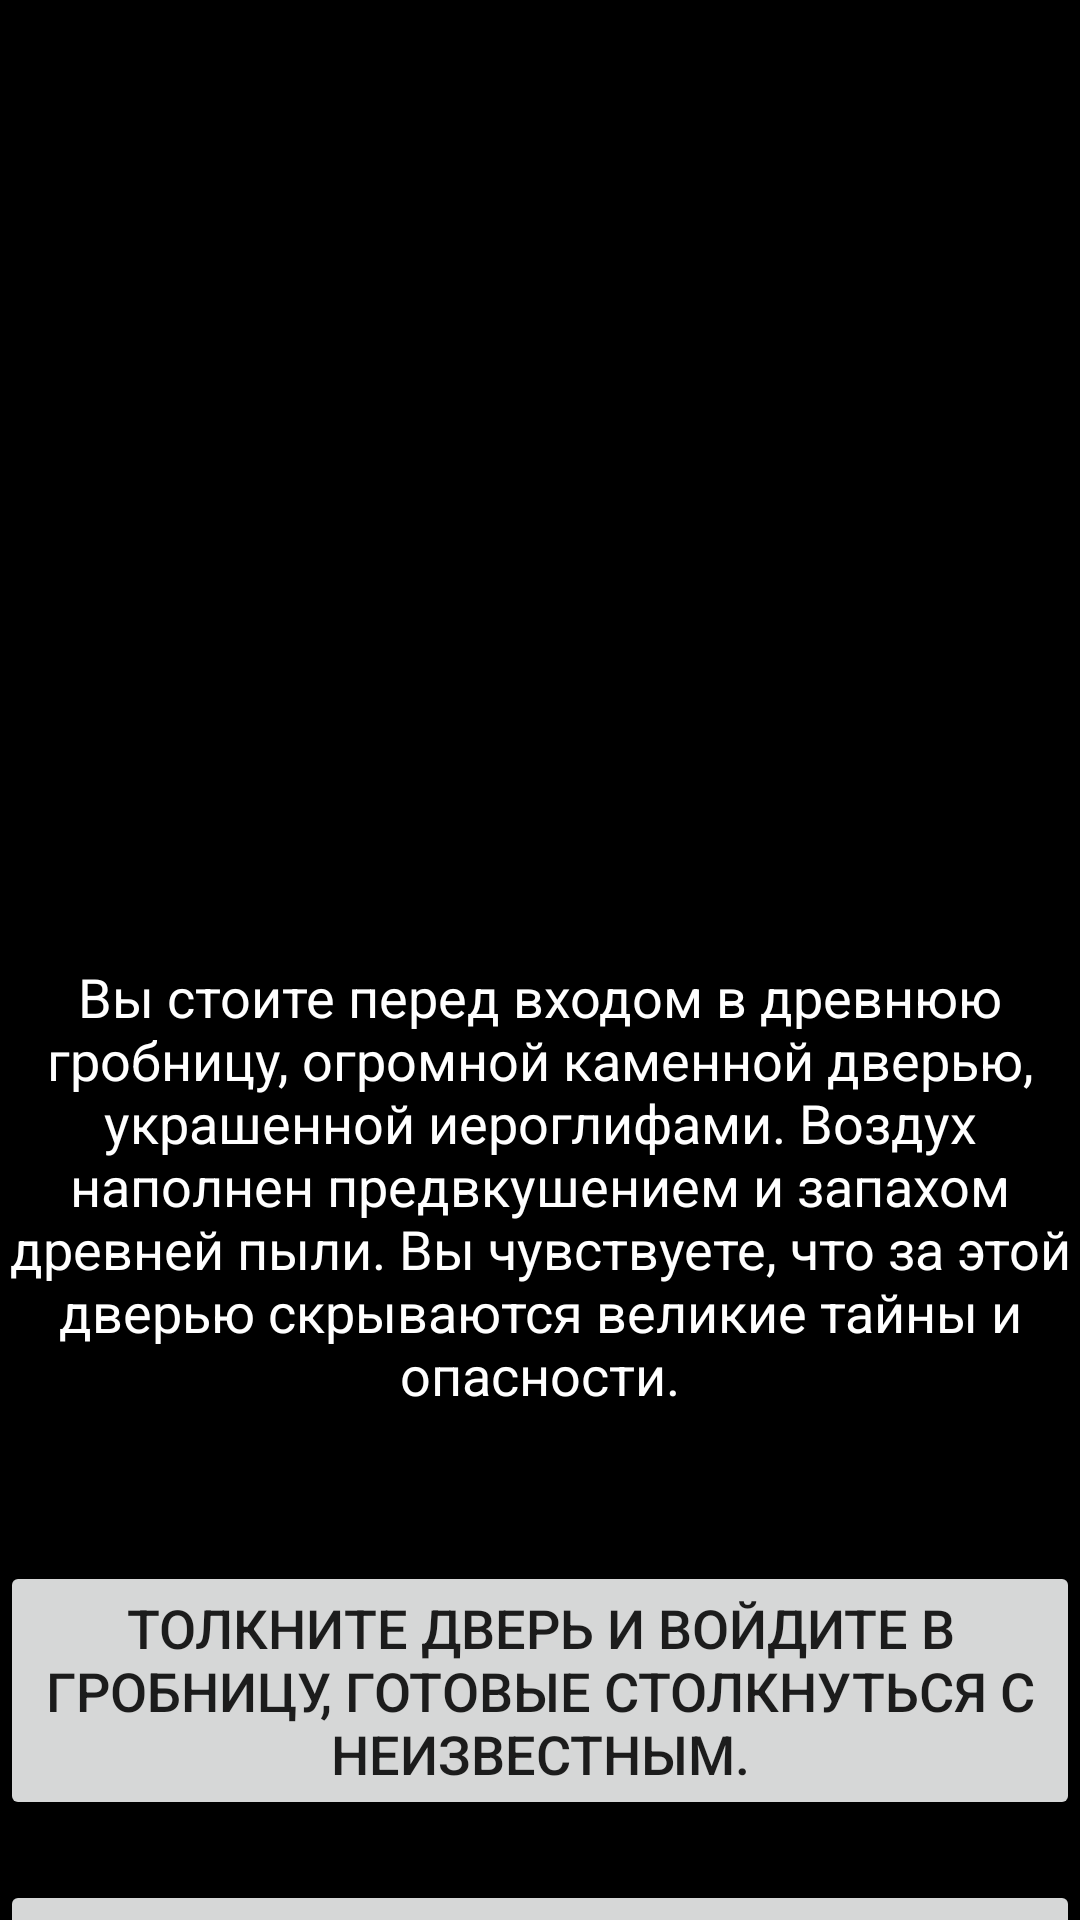

Produce the Android XML layout that renders to this screen, including the resource entries it uses.
<!-- AndroidManifest.xml: application theme Theme.Egyptian_legends -->
<!-- res/layout/activity_scene1.xml -->
<?xml version="1.0" encoding="utf-8"?>
<androidx.constraintlayout.widget.ConstraintLayout xmlns:android="http://schemas.android.com/apk/res/android"
    xmlns:app="http://schemas.android.com/apk/res-auto"
    xmlns:tools="http://schemas.android.com/tools"
    android:layout_width="match_parent"
    android:layout_height="match_parent"
    android:background="#000000"
    android:textAlignment="center">

    <ScrollView
        android:layout_width="match_parent"
        android:layout_height="match_parent"
        android:fillViewport="true"
        app:layout_constraintTop_toTopOf="parent"
        app:layout_constraintBottom_toBottomOf="parent"
        app:layout_constraintStart_toStartOf="parent"
        app:layout_constraintEnd_toEndOf="parent">

        <androidx.constraintlayout.widget.ConstraintLayout
            android:layout_width="match_parent"
            android:layout_height="wrap_content">

            <ImageView
                android:id="@+id/imageViewTomb"
                android:layout_width="match_parent"
                android:layout_height="300dp"
                android:src="@drawable/egyptian_tomb"
                app:layout_constraintTop_toTopOf="parent"
                app:layout_constraintStart_toStartOf="parent"
                app:layout_constraintEnd_toEndOf="parent" />

            <TextView
                android:id="@+id/textViewScene1"
                android:layout_width="wrap_content"
                android:layout_height="wrap_content"
                android:layout_marginTop="20dp"
                android:text="Вы стоите перед входом в древнюю гробницу, огромной каменной дверью, украшенной иероглифами. Воздух наполнен предвкушением и запахом древней пыли. Вы чувствуете, что за этой дверью скрываются великие тайны и опасности."
                android:textAlignment="center"
                android:textColor="#FFFFFF"
                android:textSize="18sp"
                app:layout_constraintTop_toBottomOf="@+id/imageViewTomb"
                app:layout_constraintStart_toStartOf="parent"
                app:layout_constraintEnd_toEndOf="parent" />

            <Button
                android:id="@+id/buttonEnterTomb"
                android:layout_width="wrap_content"
                android:layout_height="wrap_content"
                android:layout_marginTop="50dp"
                android:text="Толкните дверь и войдите в гробницу, готовые столкнуться с неизвестным."
                android:textSize="18sp"
                app:layout_constraintTop_toBottomOf="@+id/textViewScene1"
                app:layout_constraintStart_toStartOf="parent"
                app:layout_constraintEnd_toEndOf="parent" />

            <Button
                android:id="@+id/buttonExamineHieroglyphs"
                android:layout_width="wrap_content"
                android:layout_height="wrap_content"
                android:layout_marginTop="20dp"
                android:text="Исследуйте иероглифы в поисках подсказок перед входом, возможно, они скрывают важную информацию."
                android:textSize="18sp"
                app:layout_constraintTop_toBottomOf="@+id/buttonEnterTomb"
                app:layout_constraintStart_toStartOf="parent"
                app:layout_constraintEnd_toEndOf="parent" />
        </androidx.constraintlayout.widget.ConstraintLayout>
    </ScrollView>
</androidx.constraintlayout.widget.ConstraintLayout>
<!-- resources referenced by this layout -->
<resources>
  <style name="Theme.Egyptian_legends" parent="Theme.MaterialComponents.DayNight.DarkActionBar">
          
          <item name="colorPrimary">@color/purple_500</item>
          <item name="colorPrimaryVariant">@color/purple_700</item>
          <item name="colorOnPrimary">@color/white</item>
          
          <item name="colorSecondary">@color/teal_200</item>
          <item name="colorSecondaryVariant">@color/teal_700</item>
          <item name="colorOnSecondary">@color/black</item>
          
          <item name="android:statusBarColor">?attr/colorPrimaryVariant</item>
          
      </style>
  <!-- not gathered from this repository: default colours our renderer supplied (Android Studio template values) -->
  <color name="purple_500">#FF6200EE</color>
  <color name="purple_700">#FF3700B3</color>
  <color name="teal_200">#FF03DAC5</color>
  <color name="teal_700">#FF018786</color>
  <color name="black">#FF000000</color>
  <color name="white">#FFFFFFFF</color>
</resources>
